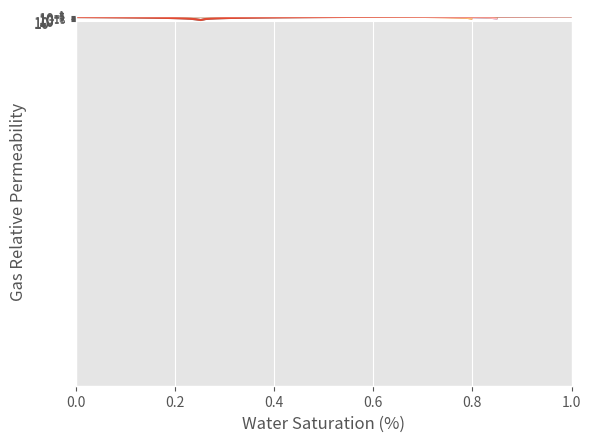

Reproduce this figure in Python.

# coding: utf-8

# In[1]:


import matplotlib.pyplot as plt
import numpy as np
import pandas as pd
import matplotlib as mpl
plt.style.use('ggplot')


# In[ ]:


#kik- [mD] permeability for gas
#Swc- critical water saturation
#Sgc- critical gas saturation
#Swi- irreducible water saturation
#Sw- water saturation
#p, q- exponents in Corey equation
#krg- Relative gas permeability
#krw- Relative water permeability


# In[2]:


def Swc(kik): 
    Swc=0.16+0.053*np.log10(kik)
    if Swc < 0:
        return 0
    else:
        return Swc

def Sgc(kik): #
    Sgc=0.15-0.05*np.log10(kik)
    return Sgc

def krg_Corey(Sw,Swc,Sgc,p,q): #Relative permeability based on Corey equation
    krg=((1 - ((Sw - Swc) / (1 - Sgc - Swc))) ** p) * (1 - (((Sw - Swc) / (1 - Swc)) ** q))
    return krg


# In[3]:


def Swi(kik): #10
    Swi=10**(-0.187*np.log10(kik)+1.18)
    return Swi/100

def kw(kik): #6
    kw=kik**1.32
    return kw

def krw(Sw,Swc,r,kik): #7
    krw=((Sw-Swc)/(1-Swc))**r*(kw(kik)/kik)
    return krw

#6,7,10- equations from Cluff,Byrnes 2010- Permeability jail model


# In[4]:


kik = 0.1 #setting gas permeability


# In[5]:


Sw=np.linspace(0,1,100) #axis for water saturation
y1=krg_Corey(Sw, Swc(kik), Sgc(kik), 2.3, 2) #function based on kik
#parameters to create krg ((Sw, Swc(kik), Sgc(kik),p,q))
y2=krg_Corey(Sw, Swc(1), Sgc(1), 1.7, 2)
y3=krg_Corey(Sw, Swc(1), Sgc(1), 2.3, 2)
y4=krw(Sw,0.25,4,0.01)


# In[6]:


plt.plot(Sw,y1,Sw,y2,Sw,y3,Sw,y4) #relative permeability plot
plt.axis([0, 1, 0, 1]) #X and Y axis
plt.xlabel('Water Saturation (%)')
plt.ylabel('Gas Relative Permeability')


# In[19]:



plt.plot(Sw,y1,Sw,y2,Sw,y3,Sw,y4)
plt.xlabel('Water Saturation (%)')
plt.ylabel('Gas Relative Permeability')
plt.semilogy(1,0)


# In[8]:



df = pd.DataFrame([Sw,y1,y2,y4]).T
df.rename({0:"Sw",1:"kik=0.1",2:'kik=1',3:'krw'}, axis='columns') #ustawianie nazw kolumn tabeli

